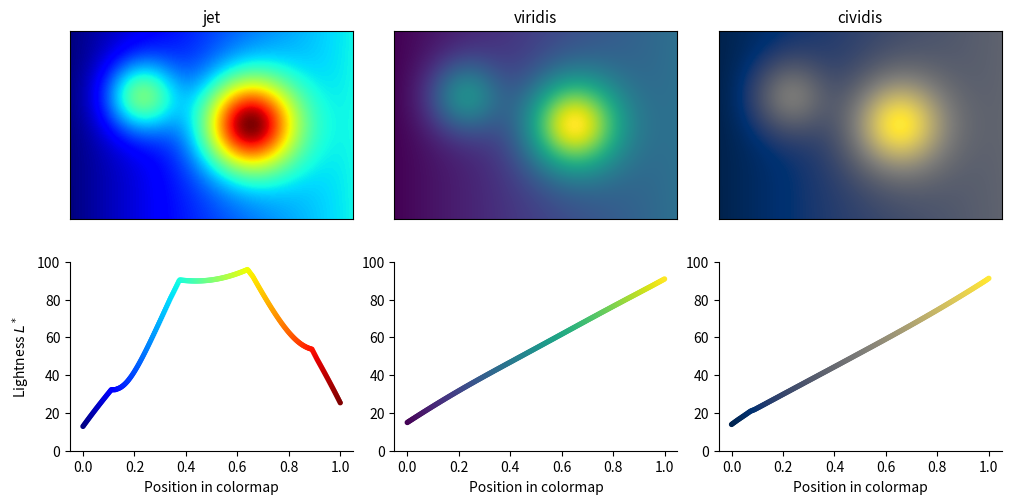

Write Python code to recreate this figure.
"""Rainbow versus perceptually uniform colormaps: the same field and the lightness of each map."""

import numpy as np
import matplotlib.pyplot as plt


def srgb_to_lightness(rgb):
    """CIE L* (0-100) of sRGB colors with components in [0, 1]."""
    c = np.where(rgb <= 0.04045, rgb / 12.92, ((rgb + 0.055) / 1.055) ** 2.4)
    y = c @ np.array([0.2126, 0.7152, 0.0722])
    f = np.where(y > (6 / 29) ** 3, np.cbrt(y), y / (3 * (6 / 29) ** 2) + 4 / 29)
    return 116 * f - 16


# A smooth field: one broad peak, a weaker shoulder and a linear trend.
x, y = np.meshgrid(np.linspace(-3, 3, 300), np.linspace(-2, 2, 200))
field = (np.exp(-((x - 0.8) ** 2 + y**2)) + 0.5 * np.exp(-((x + 1.5) ** 2 + (y - 0.6) ** 2) / 0.6)
         + 0.08 * x)

maps = ["jet", "viridis", "cividis"]
fig, axes = plt.subplots(2, 3, figsize=(10, 5), height_ratios=[1.3, 1], layout="constrained")
s = np.linspace(0, 1, 256)
for j, name in enumerate(maps):
    cmap = plt.get_cmap(name)
    ax = axes[0, j]
    ax.imshow(field, cmap=cmap, origin="lower", extent=(-3, 3, -2, 2))
    ax.set_title(name, fontsize=11)
    ax.set_xticks([])
    ax.set_yticks([])

    ax = axes[1, j]
    lightness = srgb_to_lightness(cmap(s)[:, :3])
    ax.scatter(s, lightness, c=s, cmap=cmap, s=8)
    ax.set_ylim(0, 100)
    ax.set_xlabel("Position in colormap")
    if j == 0:
        ax.set_ylabel("Lightness $L^*$")
    ax.spines[["top", "right"]].set_visible(False)
